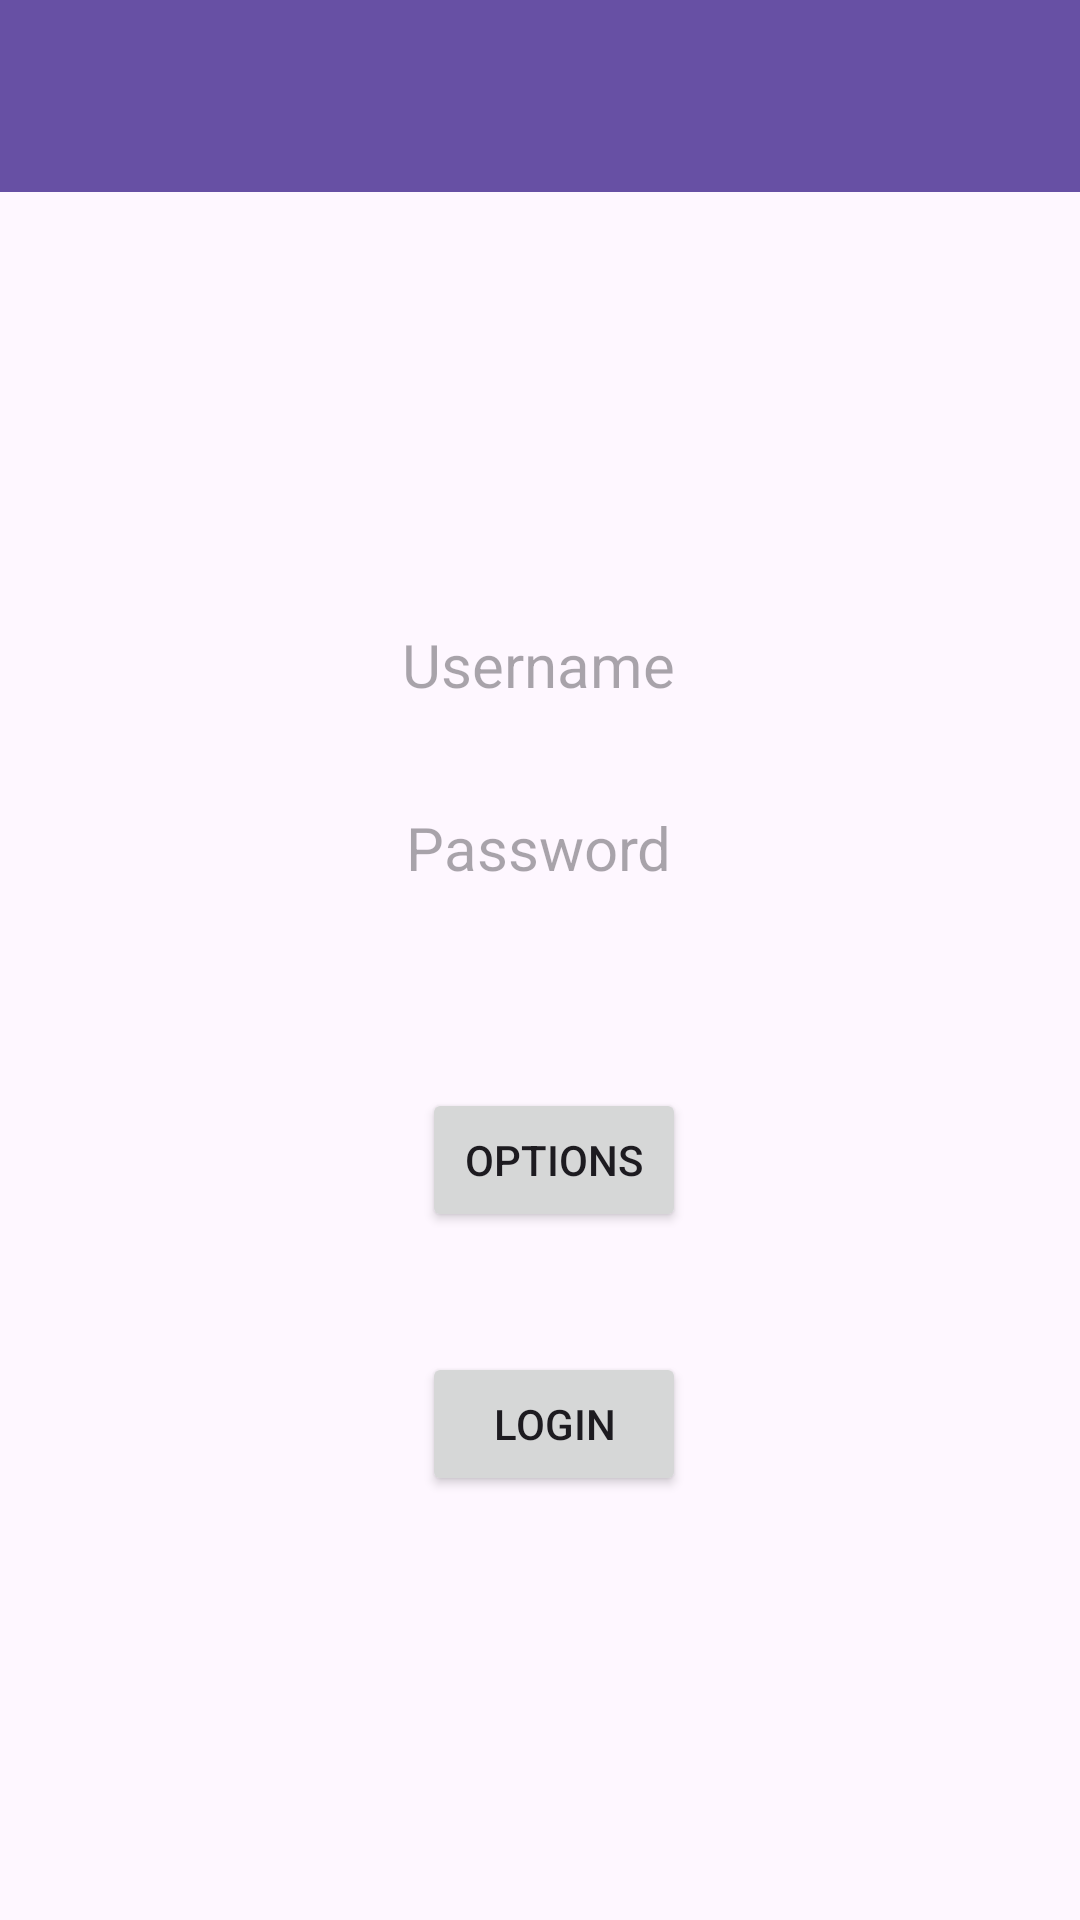

This screen was rendered from an Android layout file. Write that file and the resources it references.
<!-- AndroidManifest.xml: application theme Theme.EXP_5 -->
<!-- res/layout/activity_main.xml -->
<?xml version="1.0" encoding="utf-8"?>
<androidx.constraintlayout.widget.ConstraintLayout
    xmlns:android="http://schemas.android.com/apk/res/android"
    xmlns:app="http://schemas.android.com/apk/res-auto"
    xmlns:tools="http://schemas.android.com/tools"
    android:id="@+id/main"
    android:layout_width="match_parent"
    android:layout_height="match_parent"
    tools:context=".MainActivity">

    <TextView
        android:id="@+id/textView"
        android:layout_width="100dp"
        android:layout_height="25dp"
        android:layout_marginTop="208dp"
        android:hint="Username"
        android:textAlignment="center"
        android:textSize="20dp"
        app:layout_constraintEnd_toEndOf="parent"
        app:layout_constraintHorizontal_bias="0.498"
        app:layout_constraintStart_toStartOf="parent"
        app:layout_constraintTop_toTopOf="parent" />

    <TextView
        android:id="@+id/textView1"
        android:layout_width="100dp"
        android:layout_height="25dp"
        android:layout_marginTop="36dp"
        android:hint="Password"
        android:textAlignment="center"
        android:textSize="20dp"
        app:layout_constraintEnd_toEndOf="@+id/textView"
        app:layout_constraintHorizontal_bias="0.0"
        app:layout_constraintStart_toStartOf="@+id/textView"
        app:layout_constraintTop_toBottomOf="@+id/textView" />

    <Button
        android:id="@+id/button"
        android:layout_width="wrap_content"
        android:layout_height="wrap_content"
        android:onClick="Showpopup"
        android:text="Options"
        app:layout_constraintBottom_toBottomOf="parent"
        app:layout_constraintEnd_toEndOf="parent"
        app:layout_constraintHorizontal_bias="0.517"
        app:layout_constraintStart_toStartOf="parent"
        app:layout_constraintTop_toBottomOf="@+id/textView"
        app:layout_constraintVertical_bias="0.361" />

    <Button
        android:id="@+id/button2"
        android:layout_width="wrap_content"
        android:layout_height="wrap_content"
        android:layout_marginTop="40dp"
        android:text="Login"
        app:layout_constraintEnd_toEndOf="@+id/button"
        app:layout_constraintHorizontal_bias="0.487"
        app:layout_constraintStart_toStartOf="@+id/button"
        app:layout_constraintTop_toBottomOf="@+id/button" />

    <androidx.appcompat.widget.Toolbar
        android:id="@+id/toolbar"
        android:layout_width="409dp"
        android:layout_height="wrap_content"
        android:background="?attr/colorPrimary"
        android:minHeight="?attr/actionBarSize"
        android:theme="?attr/actionBarTheme"
        app:layout_constraintStart_toStartOf="parent"
        app:layout_constraintTop_toTopOf="parent" />

</androidx.constraintlayout.widget.ConstraintLayout>
<!-- resources referenced by this layout -->
<resources>
  <style name="Theme.EXP_5" parent="Base.Theme.EXP_5" />
  <style name="Base.Theme.EXP_5" parent="Theme.Material3.DayNight.NoActionBar">
          
          
      </style>
</resources>
